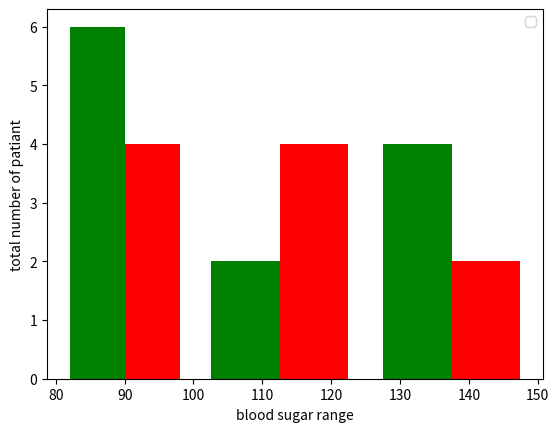

Write the Python code that produced this figure.
import matplotlib.pyplot as plt
import numpy as np

blood_sugar_men = [113, 85, 90, 150, 149, 88, 93, 115, 135, 80, 77, 82, 129]
blood_sugar_women = [67, 98, 89, 120, 133, 150, 84, 69, 89, 79, 120, 112, 100]

blood=[blood_sugar_men,blood_sugar_women]
color=['g','r']

bins=[80,100,125,150]
plt.xlabel("blood sugar range")
plt.ylabel("total number of patiant")

plt.hist(blood,bins=bins,color=color)
plt.legend()
plt.show()